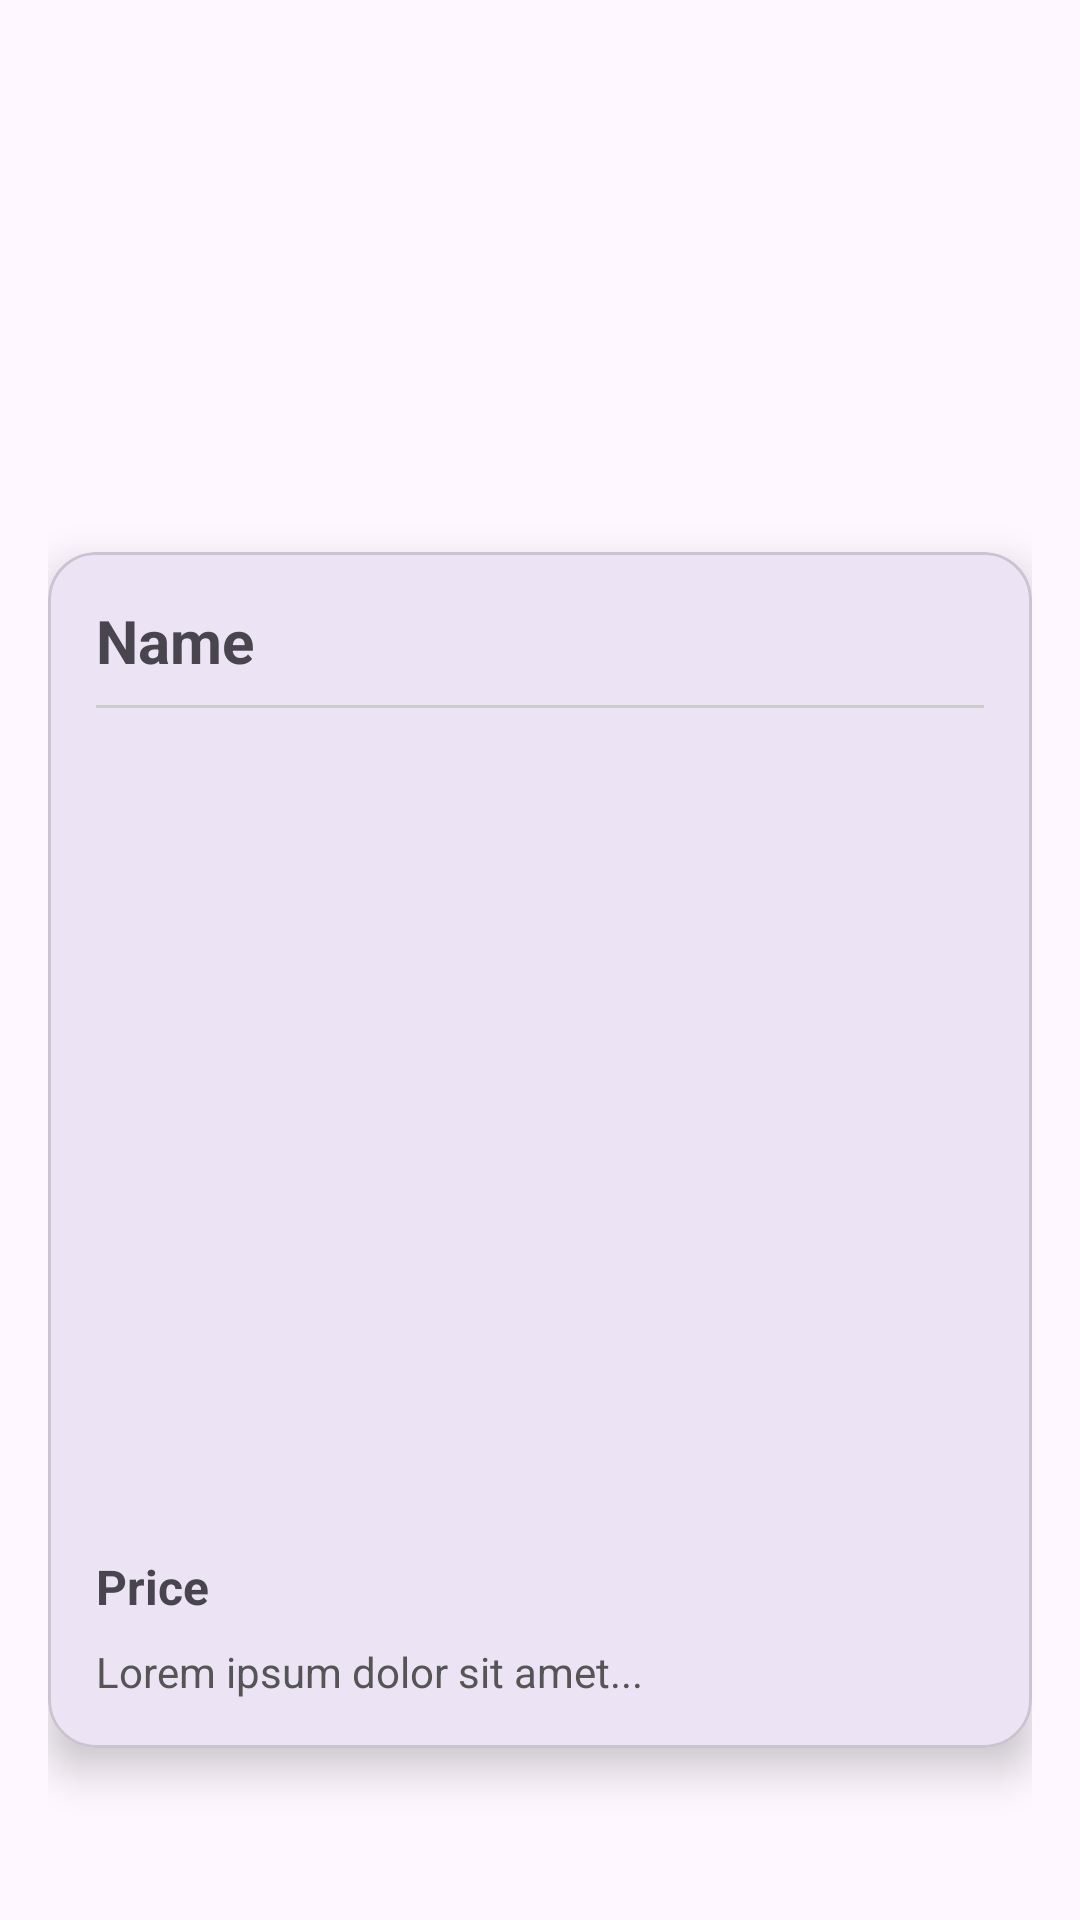

This screen was rendered from an Android layout file. Write that file and the resources it references.
<!-- AndroidManifest.xml: application theme Theme.RestaurantManager_App -->
<!-- res/layout/menu_item_details.xml -->
<?xml version="1.0" encoding="utf-8"?>
<androidx.constraintlayout.widget.ConstraintLayout
    xmlns:android="http://schemas.android.com/apk/res/android"
    xmlns:app="http://schemas.android.com/apk/res-auto"
    android:id="@+id/main"
    android:layout_width="match_parent"
    android:layout_height="match_parent"
    android:padding="16dp">

    
    <ImageButton
        android:id="@+id/menu_item_details_closeButton"
        android:layout_width="48dp"
        android:layout_height="48dp"
        android:layout_marginTop="100dp"
        android:background="?attr/selectableItemBackgroundBorderless"
        android:contentDescription="Close"
        android:src="@drawable/close_vector_asset"
        app:layout_constraintEnd_toEndOf="parent"
        app:layout_constraintTop_toTopOf="parent"
        app:tint="@android:color/black" />

    
    <com.google.android.material.card.MaterialCardView
        android:id="@+id/detailsCard"
        android:layout_width="0dp"
        android:layout_height="wrap_content"
        android:layout_marginTop="20dp"
        app:cardCornerRadius="16dp"
        app:cardElevation="8dp"
        app:layout_constraintEnd_toEndOf="parent"
        app:layout_constraintHorizontal_bias="0"
        app:layout_constraintStart_toStartOf="parent"
        app:layout_constraintTop_toBottomOf="@id/menu_item_details_closeButton">

        <androidx.constraintlayout.widget.ConstraintLayout
            android:layout_width="match_parent"
            android:layout_height="wrap_content"
            android:padding="16dp">

            
            <TextView
                android:id="@+id/itemTitle"
                android:layout_width="0dp"
                android:layout_height="wrap_content"
                android:text="Name"
                android:textSize="20sp"
                android:textStyle="bold"
                app:layout_constraintEnd_toEndOf="parent"
                app:layout_constraintStart_toStartOf="parent"
                app:layout_constraintTop_toTopOf="parent" />

            
            <View
                android:id="@+id/divider"
                android:layout_width="0dp"
                android:layout_height="1dp"
                android:layout_marginTop="8dp"
                android:background="#CCCCCC"
                app:layout_constraintEnd_toEndOf="parent"
                app:layout_constraintStart_toStartOf="parent"
                app:layout_constraintTop_toBottomOf="@id/itemTitle" />

            
            <ImageView
                android:id="@+id/itemImage"
                android:layout_width="0dp"
                android:layout_height="250dp"
                android:layout_marginTop="16dp"
                android:scaleType="fitCenter"
                android:adjustViewBounds="true"
                android:contentDescription="Menu item image"
                android:src="@drawable/prototype_image"
                app:layout_constraintEnd_toEndOf="parent"
                app:layout_constraintStart_toStartOf="parent"
                app:layout_constraintTop_toBottomOf="@id/divider" />

            
            <TextView
                android:id="@+id/itemPrice"
                android:layout_width="wrap_content"
                android:layout_height="wrap_content"
                android:layout_marginTop="16dp"
                android:text="Price"
                android:textSize="16sp"
                android:textStyle="bold"
                app:layout_constraintStart_toStartOf="parent"
                app:layout_constraintTop_toBottomOf="@id/itemImage" />

            
            <TextView
                android:id="@+id/itemDescription"
                android:layout_width="0dp"
                android:layout_height="wrap_content"
                android:layout_marginTop="8dp"
                android:text="Lorem ipsum dolor sit amet..."
                android:textColor="#555555"
                android:textSize="14sp"
                app:layout_constraintEnd_toEndOf="parent"
                app:layout_constraintStart_toStartOf="parent"
                app:layout_constraintTop_toBottomOf="@id/itemPrice" />

        </androidx.constraintlayout.widget.ConstraintLayout>

    </com.google.android.material.card.MaterialCardView>

</androidx.constraintlayout.widget.ConstraintLayout>
<!-- resources referenced by this layout -->
<resources>
  <style name="Theme.RestaurantManager_App" parent="Base.Theme.RestaurantManager_App" />
  <style name="Base.Theme.RestaurantManager_App" parent="Theme.Material3.DayNight.NoActionBar">
          
          
      </style>
</resources>
